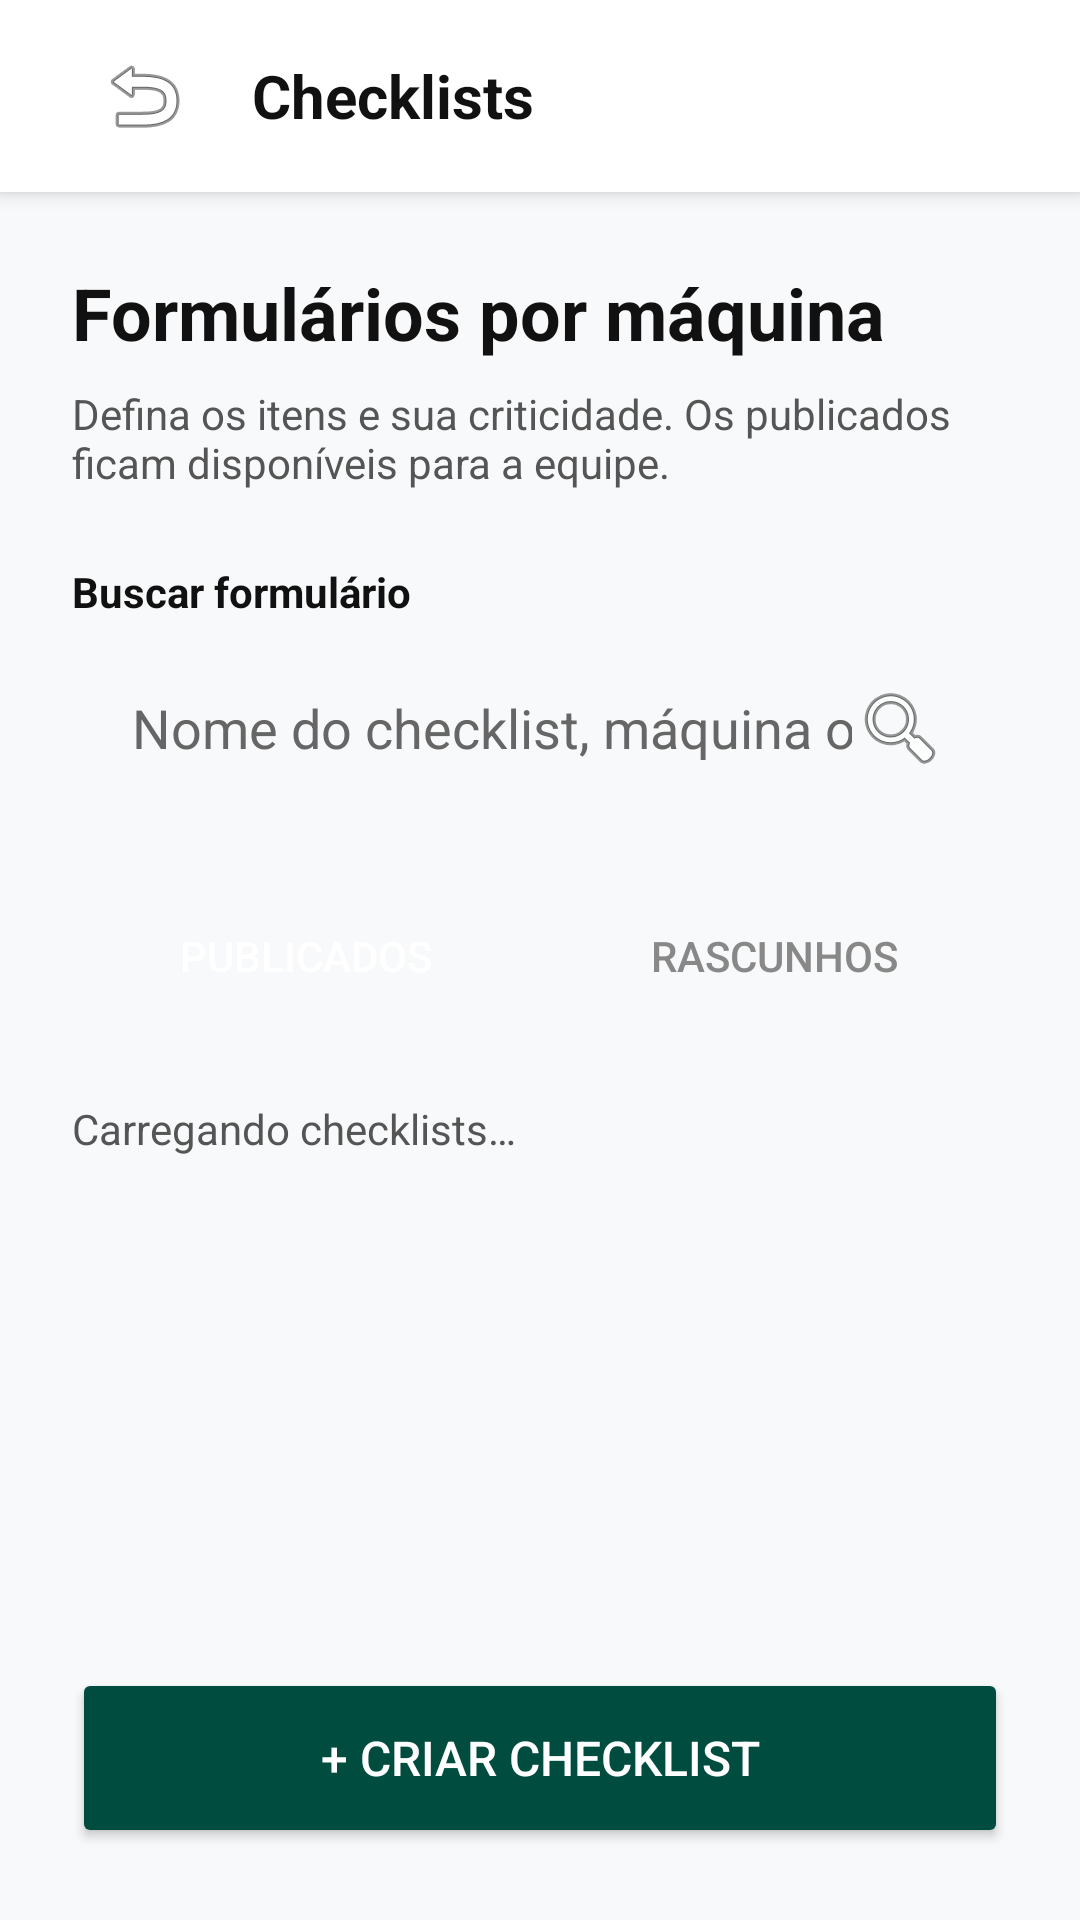

This screen was rendered from an Android layout file. Write that file and the resources it references.
<!-- AndroidManifest.xml: application theme Theme.Inspecta -->
<!-- res/layout/activity_gerenciar_checklists.xml -->
<?xml version="1.0" encoding="utf-8"?>
<LinearLayout xmlns:android="http://schemas.android.com/apk/res/android"
    android:id="@+id/raizChecklist"
    xmlns:app="http://schemas.android.com/apk/res-auto"
    android:layout_width="match_parent"
    android:layout_height="match_parent"
    android:orientation="vertical"
    android:background="#F8F9FA">

    
    <LinearLayout
        android:layout_width="match_parent"
        android:layout_height="64dp"
        android:orientation="horizontal"
        android:gravity="center_vertical"
        android:paddingHorizontal="24dp"
        android:background="#FFFFFF"
        android:elevation="4dp">
        <ImageButton
            android:id="@+id/btnVoltar"
            android:layout_width="48dp"
            android:layout_height="48dp"
            android:layout_marginEnd="12dp"
            android:background="?attr/selectableItemBackgroundBorderless"
            android:contentDescription="@string/checklist_voltar"
            android:src="@android:drawable/ic_menu_revert" />
        <TextView
            android:layout_width="wrap_content"
            android:layout_height="wrap_content"
            android:text="Checklists"
            android:textSize="20sp"
            android:textStyle="bold"
            android:textColor="#111111"/>
    </LinearLayout>

    <LinearLayout
        android:layout_width="match_parent"
        android:layout_height="0dp"
        android:layout_weight="1"
        android:orientation="vertical"
        android:padding="24dp">

        <TextView
            android:layout_width="wrap_content"
            android:layout_height="wrap_content"
            android:text="Formulários por máquina"
            android:textSize="24sp"
            android:textStyle="bold"
            android:textColor="#111111"
            android:layout_marginBottom="8dp"/>

        <TextView
            android:layout_width="match_parent"
            android:layout_height="wrap_content"
            android:text="Defina os itens e sua criticidade. Os publicados ficam disponíveis para a equipe."
            android:textColor="#555555"
            android:layout_marginBottom="24dp"/>

        <TextView
            android:layout_width="wrap_content"
            android:layout_height="wrap_content"
            android:text="Buscar formulário"
            android:textStyle="bold"
            android:textColor="#111111"
            android:layout_marginBottom="8dp"/>

        <EditText
            android:id="@+id/etBuscaFormulario"
            android:layout_width="match_parent"
            android:layout_height="56dp"
            android:background="@drawable/bg_search"
            android:hint="@string/checklist_busca_hint"
            android:inputType="text"
            android:textColor="#111111"
            android:textColorHint="#666666"
            android:drawableEnd="@android:drawable/ic_menu_search"
            android:paddingStart="20dp"
            android:paddingEnd="20dp"
            android:layout_marginBottom="24dp"
            android:elevation="2dp" />

        
        <LinearLayout
            android:layout_width="match_parent"
            android:layout_height="48dp"
            android:orientation="horizontal"
            android:background="@drawable/bg_search"
            android:layout_marginBottom="24dp">

            <Button
                android:id="@+id/btnPublicados"
                android:layout_width="0dp"
                android:layout_weight="1"
                android:layout_height="match_parent"
                android:text="@string/checklist_publicados"
                android:backgroundTint="#004D40"
                android:textColor="#FFFFFF"
                style="?android:attr/borderlessButtonStyle"/>

            <Button
                android:id="@+id/btnRascunhos"
                android:layout_width="0dp"
                android:layout_weight="1"
                android:layout_height="match_parent"
                android:text="@string/checklist_rascunhos"
                android:backgroundTint="@android:color/transparent"
                android:textColor="#888888"
                style="?android:attr/borderlessButtonStyle"/>
        </LinearLayout>

        <TextView
            android:id="@+id/tvEstadoChecklists"
            android:layout_width="match_parent"
            android:layout_height="wrap_content"
            android:accessibilityLiveRegion="polite"
            android:text="@string/checklist_carregando"
            android:textColor="#555555" />

        
        <androidx.recyclerview.widget.RecyclerView
            android:id="@+id/rvFormularios"
            android:layout_width="match_parent"
            android:layout_height="0dp"
            android:layout_weight="1"
            android:clipToPadding="false"
            android:paddingBottom="80dp" />
    </LinearLayout>

    
    <Button
        android:id="@+id/btnNovoChecklist"
        android:layout_width="match_parent"
        android:layout_height="60dp"
        android:layout_marginHorizontal="24dp"
        android:layout_marginBottom="24dp"
        android:text="+ Criar checklist"
        android:textSize="16sp"
        android:backgroundTint="#004D40"
        android:textColor="#FFFFFF" />
</LinearLayout>
<!-- resources referenced by this layout -->
<resources>
  <string name="checklist_busca_hint">Nome do checklist, máquina ou código</string>
  <string name="checklist_carregando">Carregando checklists…</string>
  <string name="checklist_publicados">Publicados</string>
  <string name="checklist_rascunhos">Rascunhos</string>
  <string name="checklist_voltar">Voltar</string>
  <style name="Theme.Inspecta" parent="Base.Theme.Inspecta" />
  <style name="Base.Theme.Inspecta" parent="Theme.Material3.DayNight.NoActionBar">
          
          
      </style>
</resources>
